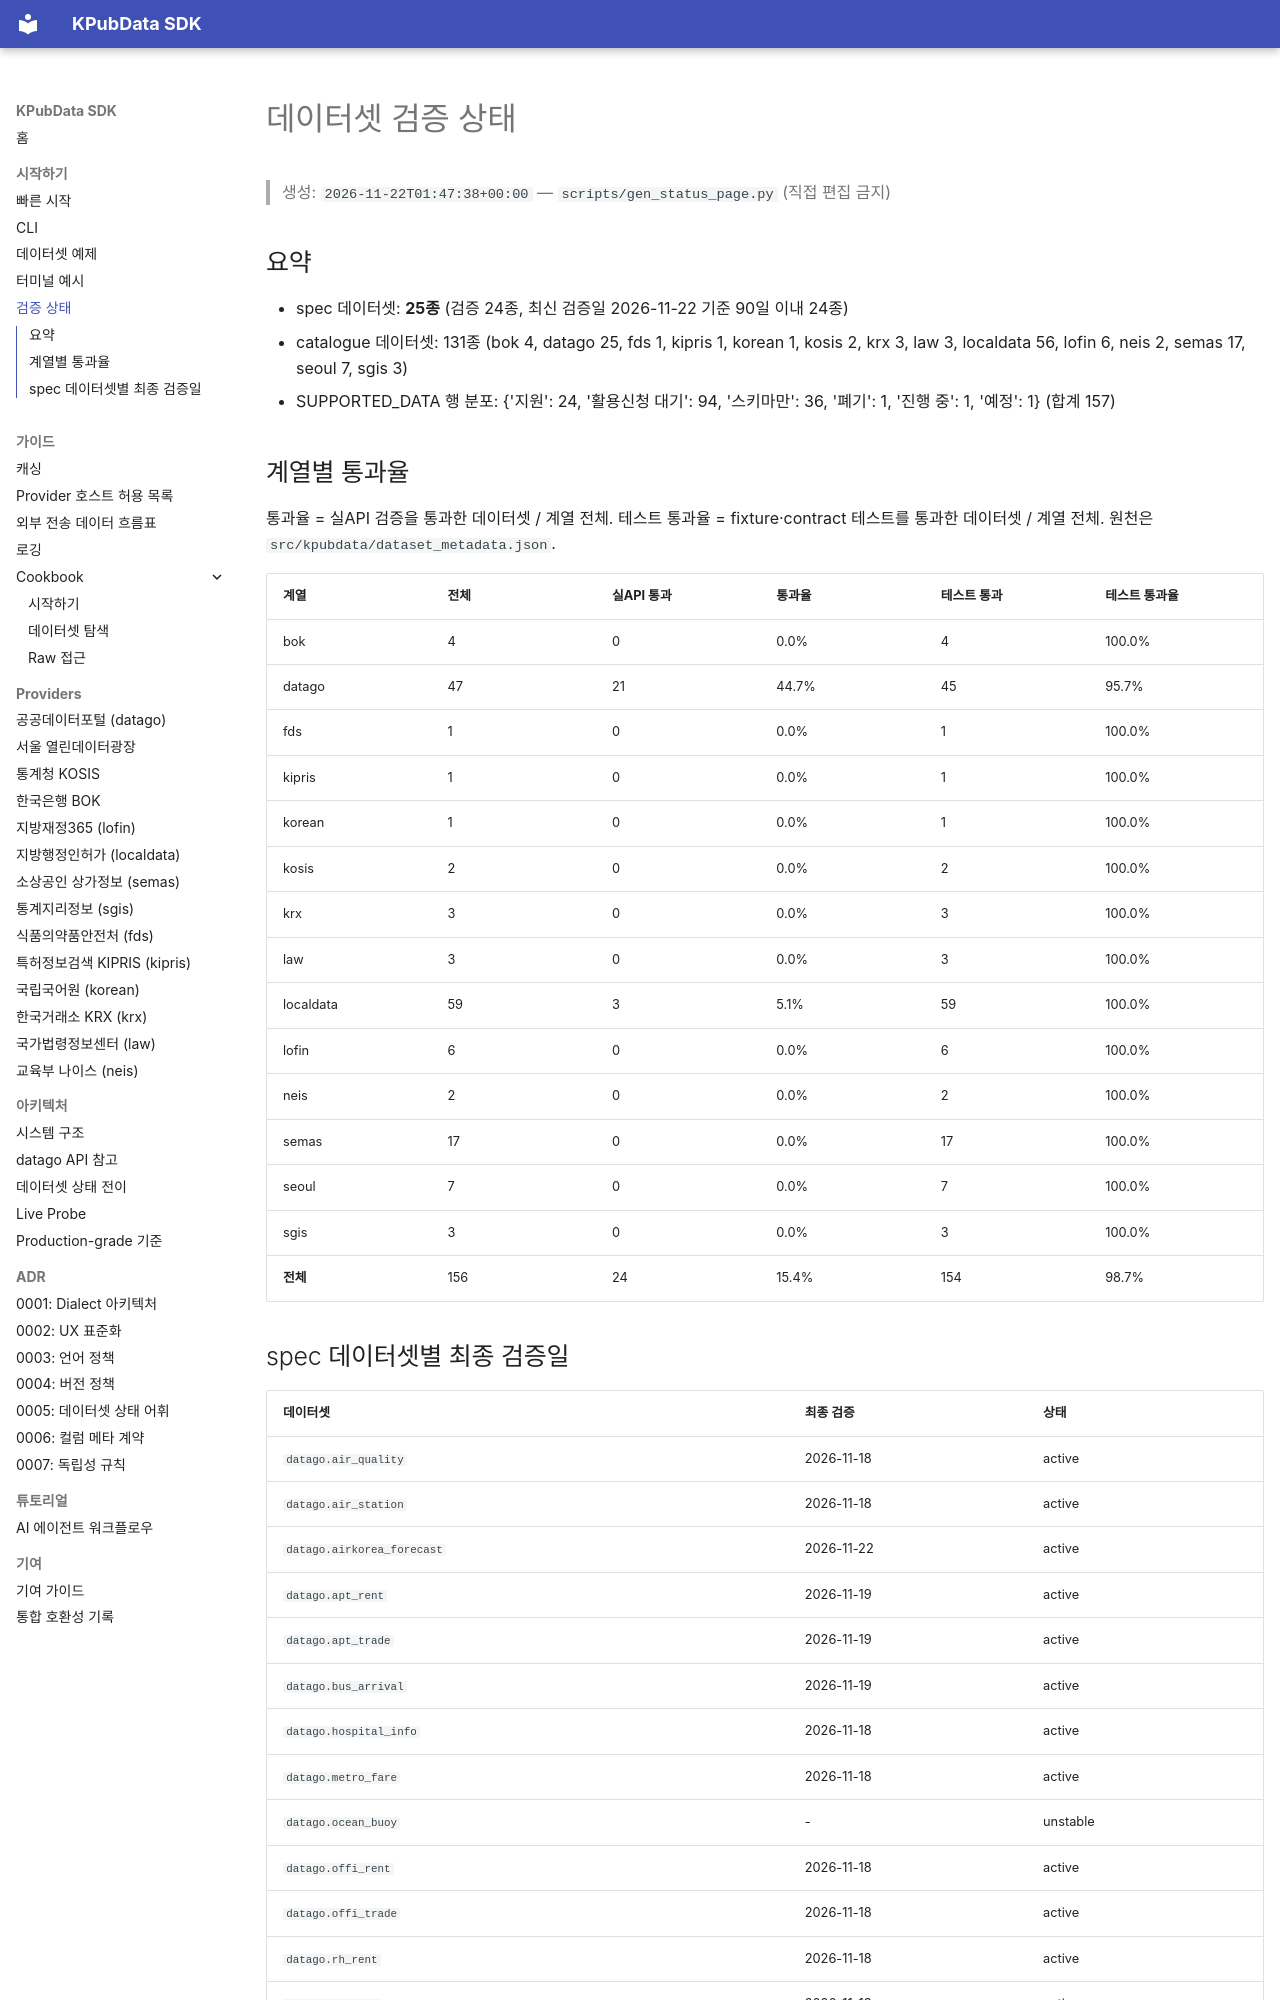

repository: kpubdata-lab/kpubdata · page: status/index.html · generator: mkdocs

# 데이터셋 검증 상태

> 생성: `2026-11-22T01:47:38+00:00` — `scripts/gen_status_page.py` (직접 편집 금지)

## 요약

- spec 데이터셋: **25종** (검증 24종, 최신 검증일 2026-11-22 기준 90일 이내 24종)
- catalogue 데이터셋: 131종 (bok 4, datago 25, fds 1, kipris 1, korean 1, kosis 2, krx 3, law 3, localdata 56, lofin 6, neis 2, semas 17, seoul 7, sgis 3)
- SUPPORTED_DATA 행 분포: {'지원': 24, '활용신청 대기': 94, '스키마만': 36, '폐기': 1, '진행 중': 1, '예정': 1} (합계 157)

## 계열별 통과율

통과율 = 실API 검증을 통과한 데이터셋 / 계열 전체. 테스트 통과율 = fixture·contract 테스트를 통과한 데이터셋 / 계열 전체. 원천은 `src/kpubdata/dataset_metadata.json`.

| 계열 | 전체 | 실API 통과 | 통과율 | 테스트 통과 | 테스트 통과율 |
|---|---|---|---|---|---|
| bok | 4 | 0 | 0.0% | 4 | 100.0% |
| datago | 47 | 21 | 44.7% | 45 | 95.7% |
| fds | 1 | 0 | 0.0% | 1 | 100.0% |
| kipris | 1 | 0 | 0.0% | 1 | 100.0% |
| korean | 1 | 0 | 0.0% | 1 | 100.0% |
| kosis | 2 | 0 | 0.0% | 2 | 100.0% |
| krx | 3 | 0 | 0.0% | 3 | 100.0% |
| law | 3 | 0 | 0.0% | 3 | 100.0% |
| localdata | 59 | 3 | 5.1% | 59 | 100.0% |
| lofin | 6 | 0 | 0.0% | 6 | 100.0% |
| neis | 2 | 0 | 0.0% | 2 | 100.0% |
| semas | 17 | 0 | 0.0% | 17 | 100.0% |
| seoul | 7 | 0 | 0.0% | 7 | 100.0% |
| sgis | 3 | 0 | 0.0% | 3 | 100.0% |
| **전체** | 156 | 24 | 15.4% | 154 | 98.7% |
